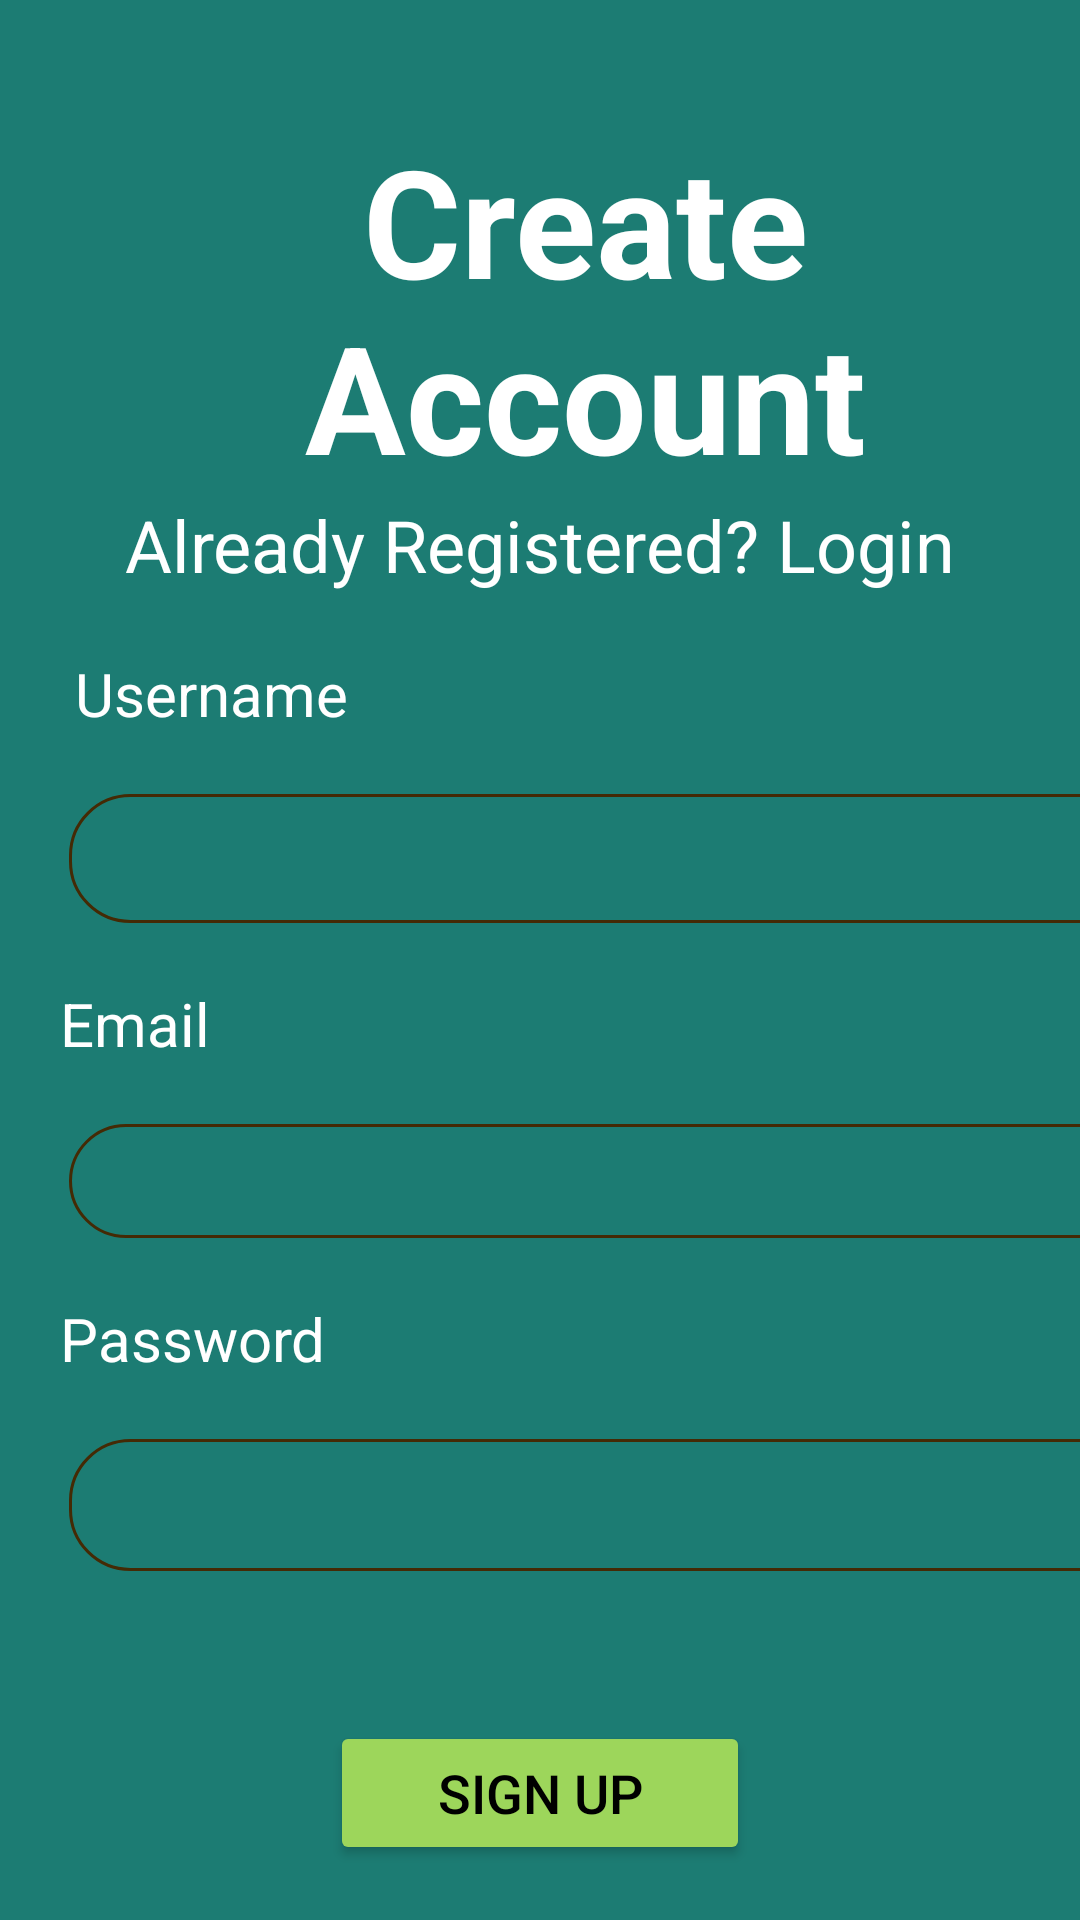

Android layout source for this screen:
<!-- AndroidManifest.xml: application theme Theme.CognitiveKidz -->
<!-- res/layout/activity_registrations.xml -->
<?xml version="1.0" encoding="utf-8"?>
<LinearLayout xmlns:android="http://schemas.android.com/apk/res/android"
    xmlns:app="http://schemas.android.com/apk/res-auto"
    xmlns:tools="http://schemas.android.com/tools"
    android:layout_width="match_parent"
    android:layout_height="match_parent"
    android:orientation="vertical"
    android:background="#1C7C73"
    tools:context=".registrations">

    <TextView
        android:layout_width="wrap_content"
        android:layout_height="wrap_content"
        android:text="Create Account"
        android:layout_marginTop="40dp"
        android:textSize="50dp"
        android:layout_marginLeft="30dp"
        android:gravity="center_horizontal"
        android:textColor="@color/white"
        android:textStyle="bold"/>
    <TextView
        android:layout_width="wrap_content"
        android:layout_height="wrap_content"
        android:text="Already Registered? Login"
        android:layout_gravity="center"
        android:textSize="24dp"
        android:id="@+id/textView1"
        android:textColor="@color/white"/>

    <TextView
        android:layout_width="wrap_content"
        android:layout_height="wrap_content"
        android:layout_margin="20dp"
        android:text=" Username"
        android:textColor="@color/white"
        android:textSize="20dp" />

    <EditText
        android:id="@+id/name"
        android:layout_width="395dp"
        android:layout_height="43dp"
        android:layout_marginLeft="23dp"
        android:layout_marginRight="23dp"
        android:background="@drawable/border"
        android:gravity="center"
        android:inputType="textPersonName"
        android:textColor="@color/white" />

    <TextView
        android:layout_width="wrap_content"
        android:layout_height="wrap_content"
        android:layout_margin="20dp"
        android:text="Email"
        android:textColor="@color/white"
        android:textSize="20dp" />

    <EditText
        android:id="@+id/emaiL"
        android:layout_width="386dp"
        android:layout_height="38dp"
        android:layout_marginLeft="23dp"
        android:layout_marginRight="23dp"
        android:background="@drawable/border"
        android:gravity="center"
        android:inputType="textEmailAddress"
        android:textColor="@color/white" />

    <TextView
        android:layout_width="wrap_content"
        android:layout_height="wrap_content"
        android:layout_margin="20dp"
        android:text="Password"
        android:textColor="@color/white"
        android:textSize="20dp" />

    <EditText
        android:id="@+id/pass"
        android:layout_width="390dp"
        android:layout_height="44dp"
        android:layout_marginLeft="23dp"
        android:layout_marginRight="23dp"
        android:background="@drawable/border"
        android:gravity="center"
        android:inputType="date"
        android:textColor="@color/white" />

    <Button
        android:id="@+id/sign"
        android:layout_width="140dp"
        android:layout_height="wrap_content"
        android:layout_gravity="center_horizontal"
        android:layout_marginTop="50dp"
        android:backgroundTint="#9DD65B"
        android:text="  Sign Up  "
        android:textSize="18dp"
        android:textColor="@color/black" />

</LinearLayout>
<!-- resources referenced by this layout -->
<resources>
  <color name="black">#FF000000</color>
  <color name="white">#FFFFFFFF</color>
  <!-- drawable border (drawable) -->
  <?xml version="1.0" encoding="utf-8"?>
  <shape xmlns:tools="http://schemas.android.com/tools"
      xmlns:android="http://schemas.android.com/apk/res/android"
      tools:ignore="ExtraText">
      android:shape ="rectangle">
  
      <corners android:radius="20dp"/>
      <stroke android:width="1dp"
          android:color="@color/dark_brown"/>
  </shape>
  <style name="Theme.CognitiveKidz" parent="Theme.MaterialComponents.DayNight.DarkActionBar">
          
          <item name="colorPrimary">@color/purple_500</item>
          <item name="colorPrimaryVariant">@color/purple_700</item>
          <item name="colorOnPrimary">@color/white</item>
          
          <item name="colorSecondary">@color/teal_200</item>
          <item name="colorSecondaryVariant">@color/teal_700</item>
          <item name="colorOnSecondary">@color/black</item>
          
          <item name="android:statusBarColor">?attr/colorPrimaryVariant</item>
          
      </style>
  <color name="dark_brown">#442A05</color>
  <color name="purple_500">#FF6200EE</color>
  <color name="purple_700">#FF3700B3</color>
  <color name="teal_200">#FF03DAC5</color>
  <color name="teal_700">#FF018786</color>
</resources>
